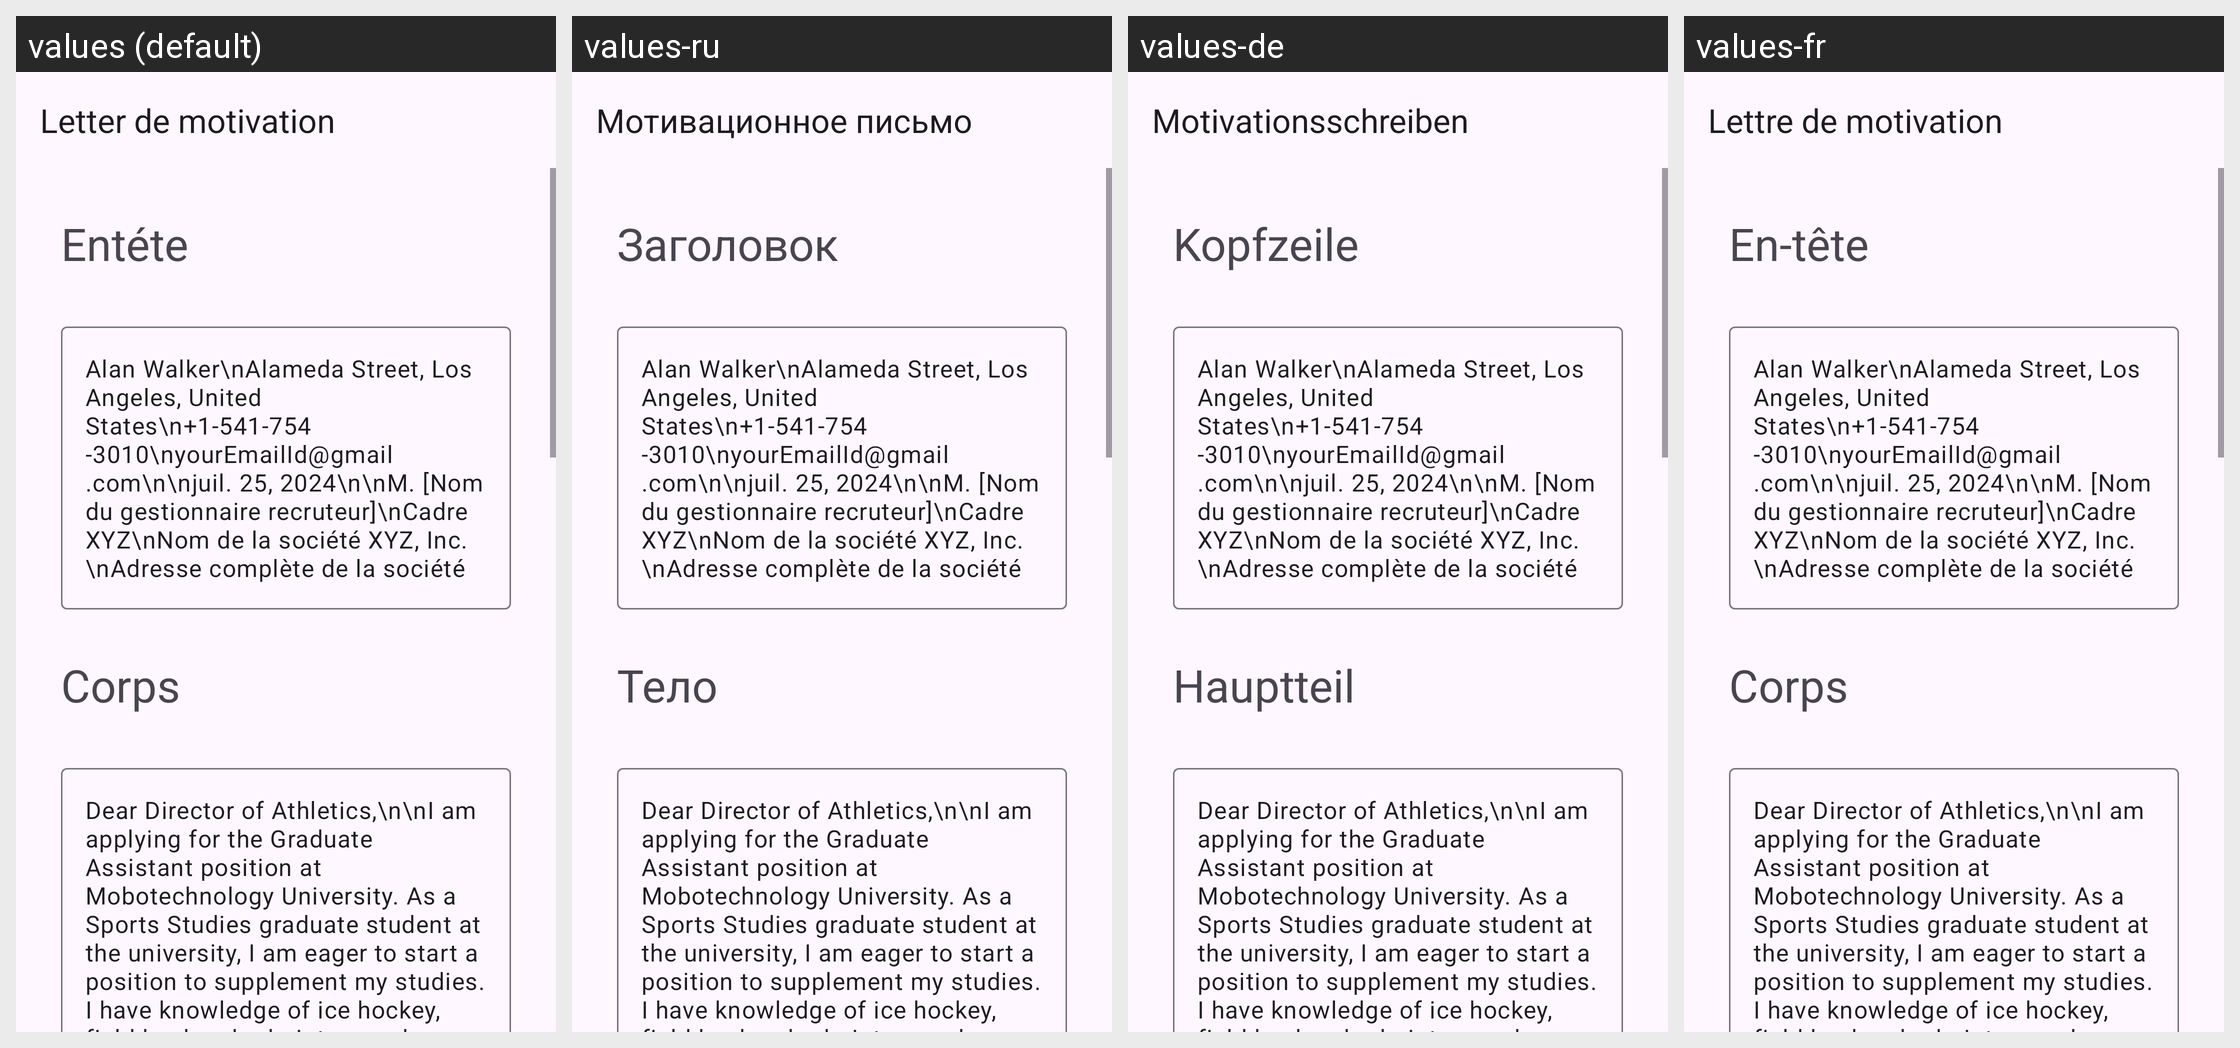

Translations of the strings shown on this Android screen, per locale in the grid:
Android screen res/layout/activity_graduate_assistant.xml rendered under 4 locales, left to right: values (default), values-ru, values-de, values-fr. Device: Nexus 5 (rendered at 1080×1920; each locale shown at half size, 540×960, under a caption strip naming it); theme Theme.App_creat_profesionell_cv.
Other locales in the repository, not shown: values-en, values-it.
Strings drawn on this screen, with the default value and each locale's value (text and hints the layout hard-codes, and strings that could not be matched under every locale, appear in the picture but are not listed):

letter_de_motivation
  values: Letter de motivation
  values-ru: Мотивационное письмо
  values-de: Motivationsschreiben
  values-fr: Lettre de motivation

ent_te
  values: Entéte
  values-ru: Заголовок
  values-de: Kopfzeile
  values-fr: En-tête

corps
  values: Corps
  values-ru: Тело
  values-de: Hauptteil
  values-fr: Corps
